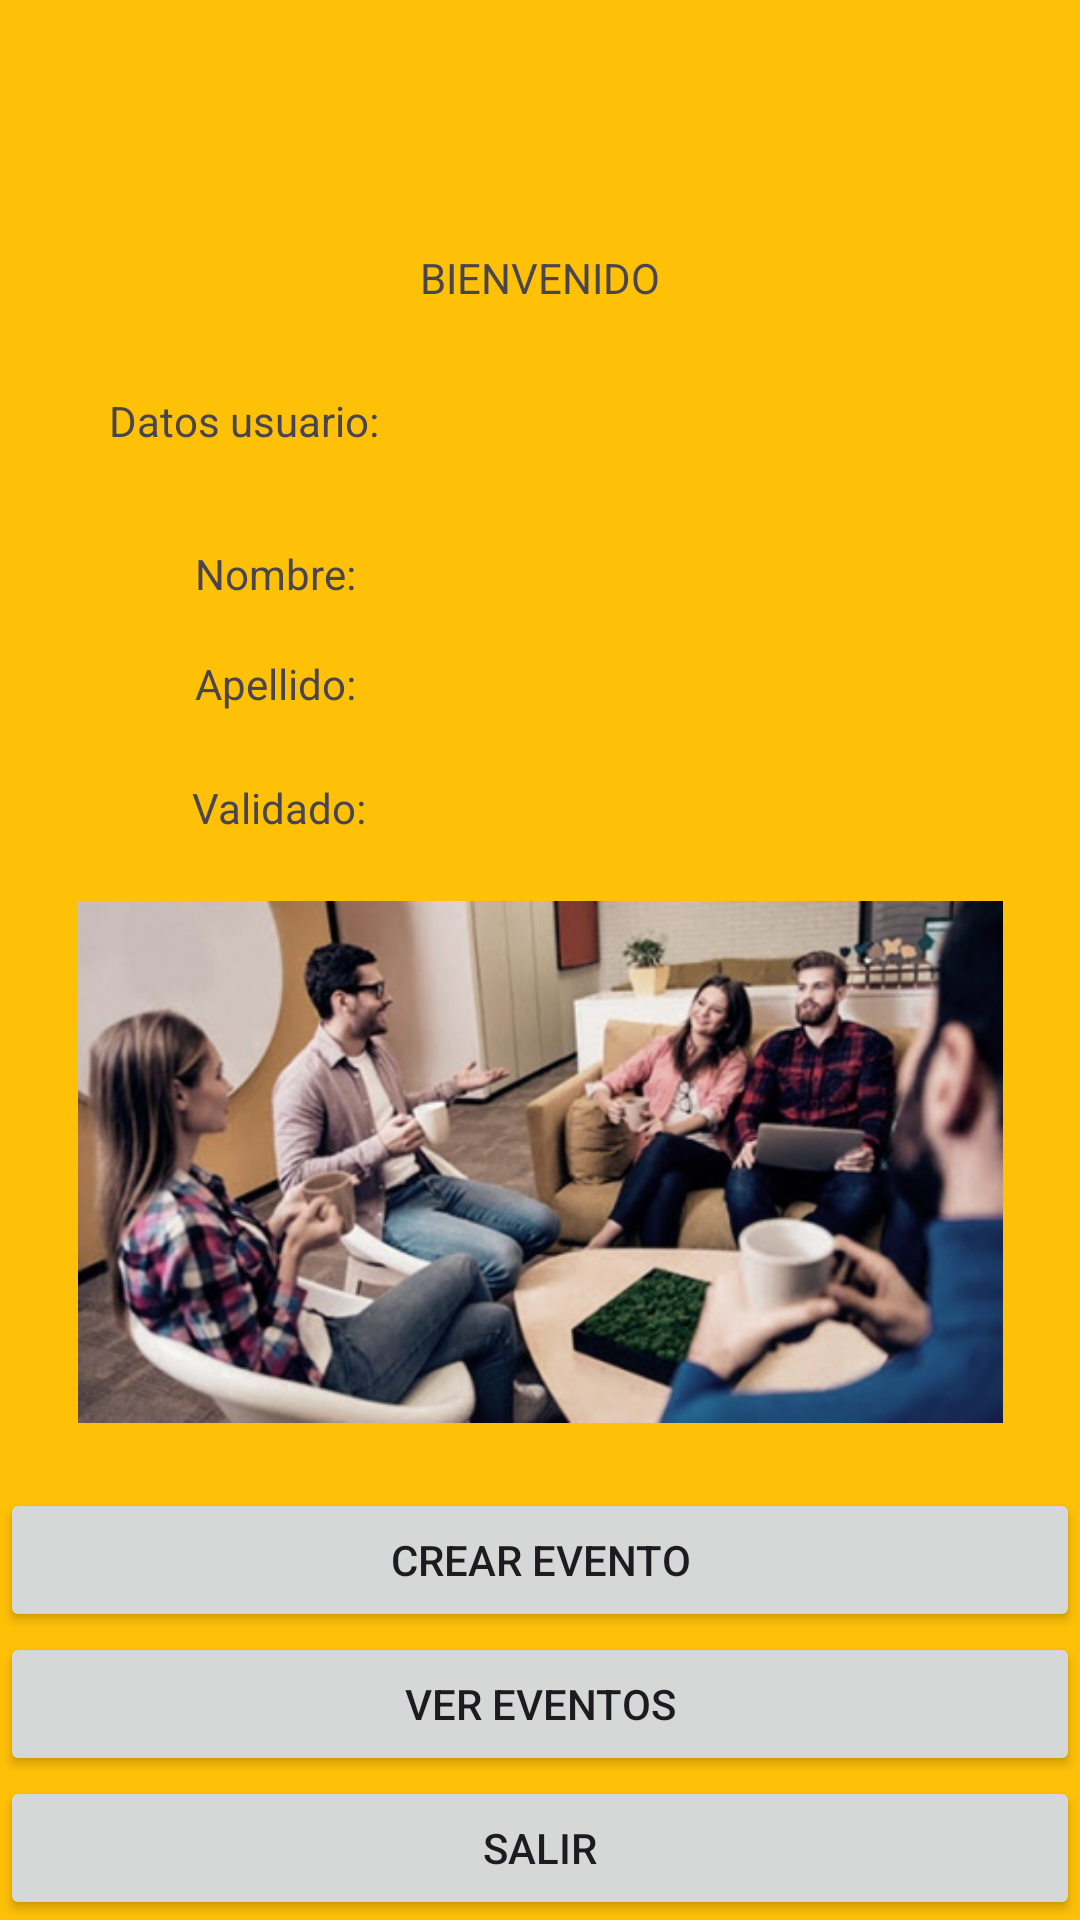

Write the Android layout XML for this screen, with the resource values it uses.
<!-- AndroidManifest.xml: application theme Theme.Ranchapp -->
<!-- res/layout/activity_welcome.xml -->
<?xml version="1.0" encoding="utf-8"?>
<androidx.constraintlayout.widget.ConstraintLayout
    xmlns:android="http://schemas.android.com/apk/res/android"
    xmlns:app="http://schemas.android.com/apk/res-auto"
    xmlns:tools="http://schemas.android.com/tools"
    android:layout_width="match_parent"
    android:layout_height="match_parent"
    android:background="@color/yellow"
    tools:context=".WelcomeActivity">

    <LinearLayout
        android:id="@+id/linearLayout2"
        android:layout_width="match_parent"
        android:layout_height="0dp"
        android:orientation="vertical"
        app:layout_constraintBottom_toBottomOf="parent"
        >

        <Button
            android:id="@+id/create_event_button"
            android:layout_width="match_parent"
            android:layout_height="wrap_content"
            android:onClick="create_event"
            android:text="@string/crear_evento" />

        <Button
            android:id="@+id/view_events_button"
            android:layout_width="match_parent"
            android:layout_height="wrap_content"
            android:onClick="show_event"
            android:text="@string/ver_eventos" />

        <Button
            android:id="@+id/log_out_button"
            android:layout_width="match_parent"
            android:layout_height="wrap_content"

            android:onClick="logOut"
            android:text="@string/Salir" />

    </LinearLayout>

    <TextView
        android:id="@+id/textView2"
        android:layout_width="wrap_content"
        android:layout_height="wrap_content"
        android:layout_marginTop="83dp"
        android:text="@string/bienvenido"
        app:layout_constraintEnd_toEndOf="parent"
        app:layout_constraintStart_toStartOf="parent"
        app:layout_constraintTop_toTopOf="parent" />

    <TextView
        android:id="@+id/msgBienvenida"
        android:layout_width="wrap_content"
        android:layout_height="wrap_content"
        app:layout_constraintBottom_toTopOf="@+id/linearLayout2"
        app:layout_constraintEnd_toEndOf="parent"
        app:layout_constraintHorizontal_bias="0.498"
        app:layout_constraintStart_toStartOf="parent"
        app:layout_constraintTop_toBottomOf="@+id/textView2"
        app:layout_constraintVertical_bias="0.047" />

    <TextView
        android:id="@+id/tvData"
        android:layout_width="wrap_content"
        android:layout_height="wrap_content"
        android:text="@string/datos_usuario"
        app:layout_constraintBottom_toTopOf="@+id/linearLayout2"
        app:layout_constraintEnd_toEndOf="parent"
        app:layout_constraintHorizontal_bias="0.135"
        app:layout_constraintStart_toStartOf="parent"
        app:layout_constraintTop_toTopOf="parent"
        app:layout_constraintVertical_bias="0.274" />

    <TextView
        android:id="@+id/tvName"
        android:layout_width="wrap_content"
        android:layout_height="wrap_content"
        android:layout_marginTop="32dp"
        android:text="@string/nombre"
        app:layout_constraintEnd_toEndOf="parent"
        app:layout_constraintHorizontal_bias="0.212"
        app:layout_constraintStart_toStartOf="parent"
        app:layout_constraintTop_toBottomOf="@+id/tvData" />

    <TextView
        android:id="@+id/tvLastName"
        android:layout_width="wrap_content"
        android:layout_height="wrap_content"
        android:text="@string/apellido"
        app:layout_constraintBottom_toTopOf="@+id/linearLayout2"
        app:layout_constraintEnd_toEndOf="parent"
        app:layout_constraintHorizontal_bias="0.212"
        app:layout_constraintStart_toStartOf="parent"
        app:layout_constraintTop_toBottomOf="@+id/tvName"
        app:layout_constraintVertical_bias="0.064" />

    <TextView
        android:id="@+id/tvLastName2"
        android:layout_width="wrap_content"
        android:layout_height="wrap_content"
        android:text="Validado:"
        app:layout_constraintBottom_toTopOf="@+id/linearLayout2"
        app:layout_constraintEnd_toEndOf="parent"
        app:layout_constraintHorizontal_bias="0.212"
        app:layout_constraintStart_toStartOf="parent"
        app:layout_constraintTop_toBottomOf="@+id/tvLastName"
        app:layout_constraintVertical_bias="0.093" />

    <ImageView
        android:id="@+id/imageView2"
        android:layout_width="319dp"
        android:layout_height="174dp"
        app:layout_constraintBottom_toTopOf="@+id/linearLayout2"
        app:layout_constraintEnd_toEndOf="parent"
        app:layout_constraintStart_toStartOf="parent"
        app:layout_constraintTop_toBottomOf="@+id/tvLastName2"
        app:srcCompat="@drawable/juntada" />

    <TextView
        android:id="@+id/tvNameFB"
        android:layout_width="wrap_content"
        android:layout_height="wrap_content"
        android:layout_marginTop="64dp"
        app:layout_constraintEnd_toEndOf="parent"
        app:layout_constraintHorizontal_bias="0.306"
        app:layout_constraintStart_toEndOf="@+id/tvName"
        app:layout_constraintTop_toBottomOf="@+id/msgBienvenida" />

    <TextView
        android:id="@+id/tvLastNameFB"
        android:layout_width="wrap_content"
        android:layout_height="wrap_content"
        android:layout_marginTop="20dp"
        app:layout_constraintEnd_toEndOf="parent"
        app:layout_constraintHorizontal_bias="0.306"
        app:layout_constraintStart_toEndOf="@+id/tvLastName"
        app:layout_constraintTop_toBottomOf="@+id/tvNameFB" />

    <TextView
        android:id="@+id/tvValidatedFB"
        android:layout_width="wrap_content"
        android:layout_height="wrap_content"
        android:layout_marginTop="28dp"
        android:layout_marginBottom="51dp"
        app:layout_constraintBottom_toTopOf="@+id/imageView2"
        app:layout_constraintEnd_toEndOf="parent"
        app:layout_constraintHorizontal_bias="0.296"
        app:layout_constraintStart_toEndOf="@+id/tvLastName2"
        app:layout_constraintTop_toBottomOf="@+id/tvLastNameFB" />

</androidx.constraintlayout.widget.ConstraintLayout>
<!-- resources referenced by this layout -->
<resources>
  <color name="yellow">#FFC107</color>
  <!-- drawable juntada: png bitmap (drawable, 59541 bytes) -->
  <string name="Salir">Salir</string>
  <string name="apellido">Apellido:</string>
  <string name="bienvenido">BIENVENIDO</string>
  <string name="crear_evento">Crear Evento</string>
  <string name="datos_usuario">Datos usuario:</string>
  <string name="nombre">Nombre:</string>
  <string name="ver_eventos">Ver Eventos</string>
  <style name="Theme.Ranchapp" parent="Base.Theme.Ranchapp" />
  <style name="Base.Theme.Ranchapp" parent="Theme.Material3.DayNight.NoActionBar">
          
          
      </style>
</resources>
